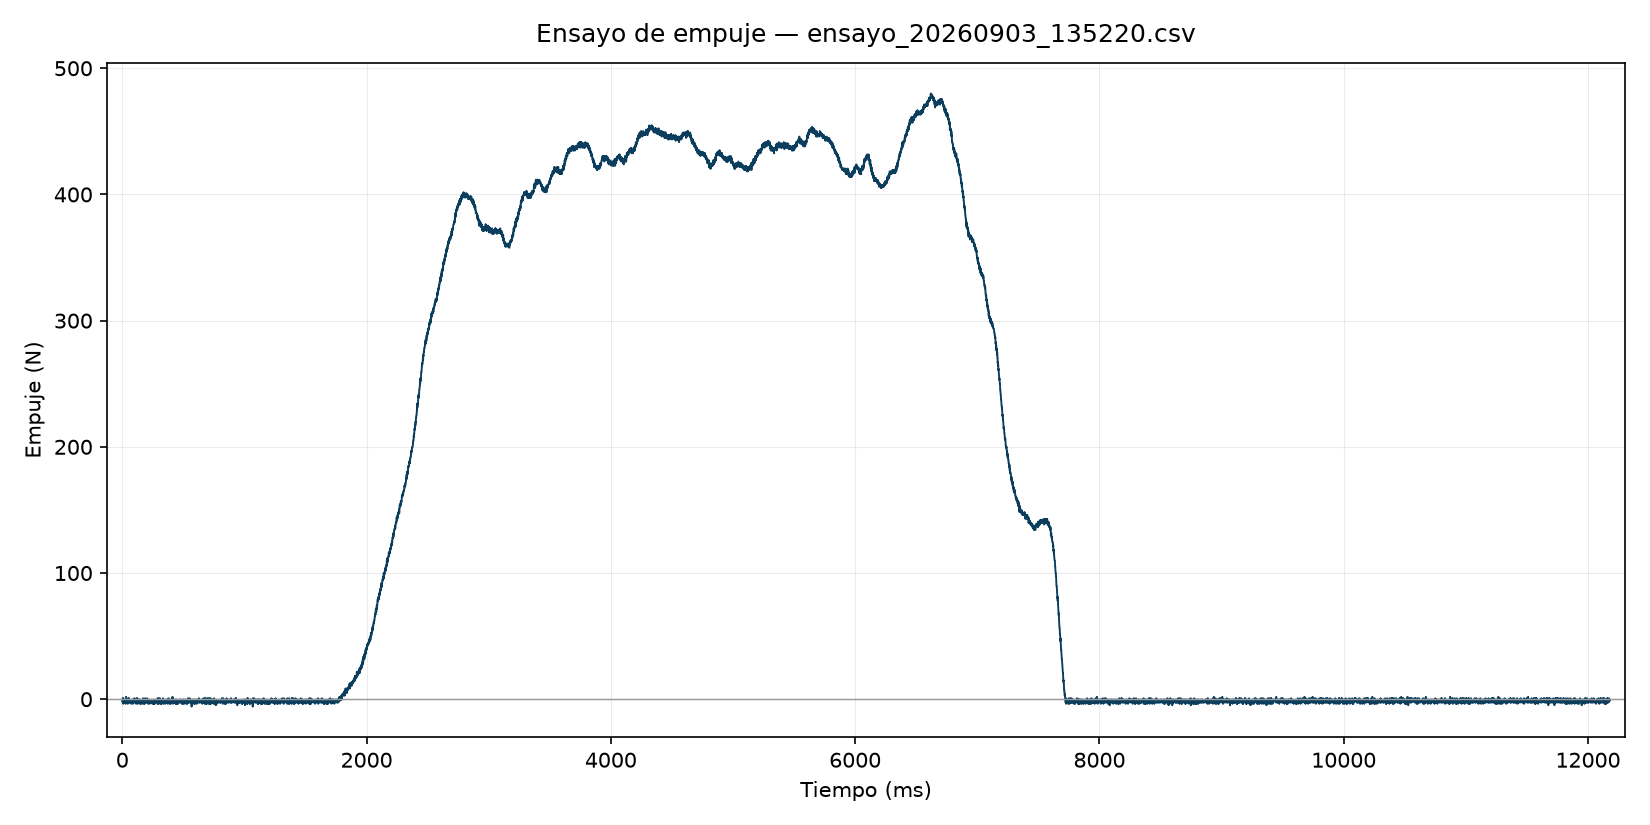

Values plotted in this chart, from the file beside it:
# Ensayo del banco de empuje
# Fecha: 2026-09-03 13:52:20
# Puerto: COM5
# Duracion real : 12.179 s
# Tasa efectiva : 985.3 SPS
# Muestras tarde: 0
# Cero usado    : 8526
# factor_kg     : 0.000438671
t_ms, conteo, neto, kg, N
0.000, 8448, -78, -0.0342, -0.336
1.015, 8192, -334, -0.1465, -1.437
2.030, 8192, -334, -0.1465, -1.437
3.045, 7936, -590, -0.2588, -2.539
4.060, 8192, -334, -0.1465, -1.437
5.074, 8704, 178, 0.0781, 0.766
6.089, 8448, -78, -0.0342, -0.336
7.104, 8704, 178, 0.0781, 0.766
8.119, 7680, -846, -0.3711, -3.641
9.134, 8448, -78, -0.0342, -0.336
10.15, 7936, -590, -0.2588, -2.539
11.16, 8448, -78, -0.0342, -0.336
12.18, 7936, -590, -0.2588, -2.539
13.19, 8448, -78, -0.0342, -0.336
14.21, 8192, -334, -0.1465, -1.437
15.22, 8192, -334, -0.1465, -1.437
16.24, 8448, -78, -0.0342, -0.336
17.25, 7936, -590, -0.2588, -2.539
18.27, 8192, -334, -0.1465, -1.437
19.28, 8192, -334, -0.1465, -1.437
20.3, 8192, -334, -0.1465, -1.437
21.31, 8192, -334, -0.1465, -1.437
22.33, 8192, -334, -0.1465, -1.437
23.34, 8192, -334, -0.1465, -1.437
24.36, 8192, -334, -0.1465, -1.437
25.37, 8192, -334, -0.1465, -1.437
26.39, 8192, -334, -0.1465, -1.437
27.4, 7680, -846, -0.3711, -3.641
28.42, 8192, -334, -0.1465, -1.437
29.43, 8192, -334, -0.1465, -1.437
30.45, 7936, -590, -0.2588, -2.539
31.46, 8960, 434, 0.1904, 1.868
32.48, 8192, -334, -0.1465, -1.437
33.49, 8448, -78, -0.0342, -0.336
34.51, 8448, -78, -0.0342, -0.336
35.52, 7936, -590, -0.2588, -2.539
36.54, 7936, -590, -0.2588, -2.539
37.55, 8192, -334, -0.1465, -1.437
38.56, 7936, -590, -0.2588, -2.539
39.58, 8192, -334, -0.1465, -1.437
40.59, 7936, -590, -0.2588, -2.539
41.61, 8192, -334, -0.1465, -1.437
42.62, 7936, -590, -0.2588, -2.539
43.64, 8448, -78, -0.0342, -0.336
44.66, 7680, -846, -0.3711, -3.641
45.67, 8192, -334, -0.1465, -1.437
46.68, 7936, -590, -0.2588, -2.539
47.7, 7936, -590, -0.2588, -2.539
48.71, 8704, 178, 0.0781, 0.766
49.73, 8192, -334, -0.1465, -1.437
50.74, 7936, -590, -0.2588, -2.539
51.76, 8192, -334, -0.1465, -1.437
... 11,948 more rows
